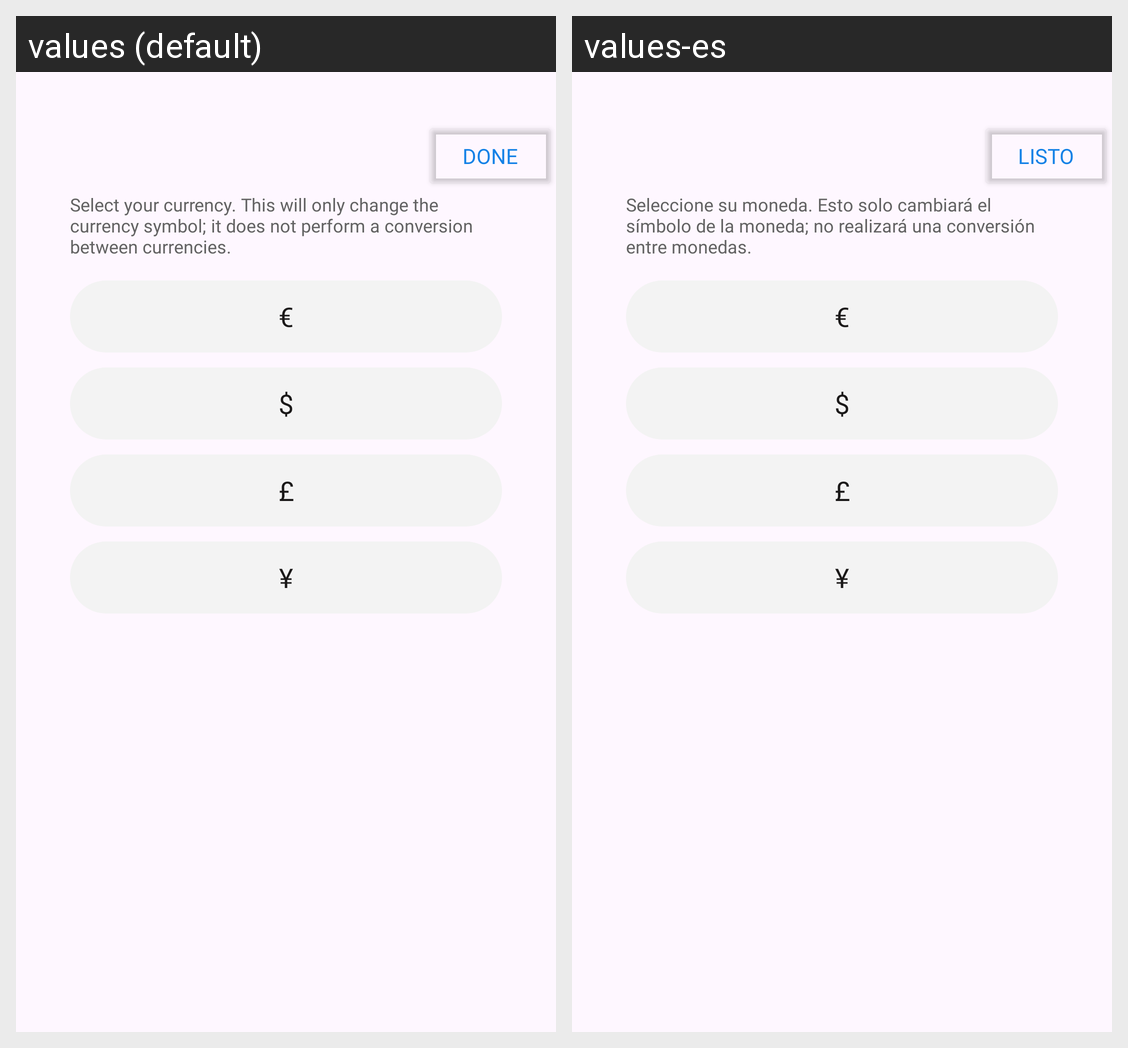

Translations of the strings shown on this Android screen, per locale in the grid:
Android screen res/layout/activity_currency.xml rendered under 2 locales, left to right: values (default), values-es. Device: Nexus 5 (rendered at 1080×1920; each locale shown at half size, 540×960, under a caption strip naming it); theme Theme.EconomyKanban.
Strings drawn on this screen, with the default value and each locale's value (text and hints the layout hard-codes, and strings that could not be matched under every locale, appear in the picture but are not listed):

done
  values: Done
  values-es: Listo

text_currency
  values: Select your currency. This will only change the currency symbol; it does not perform a conversion between currencies.
  values-es: Seleccione su moneda. Esto solo cambiará el símbolo de la moneda; no realizará una conversión entre monedas.
